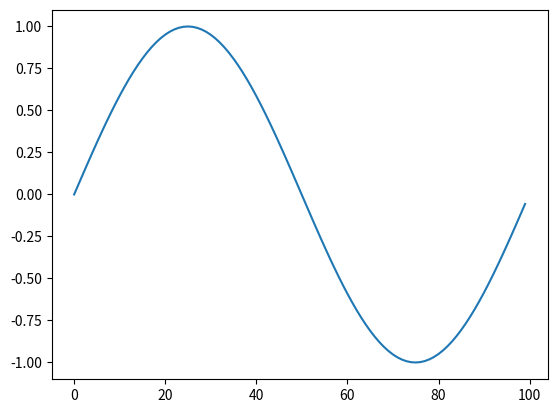
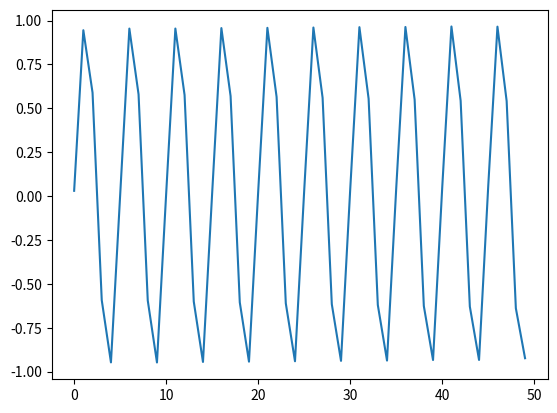

The script that saved these images, in order:
import numpy as np
import matplotlib.pylab as plt
from scipy import signal

f=10
t=np.linspace(0,1,1000)
x=np.sin(2*np.pi*f*t)
T=1/f
delta=0.001

y=x[0:100]
plt.plot(y)
plt.show()

x1 = signal.resample(x, 50)
plt.plot(x1)
plt.show()
